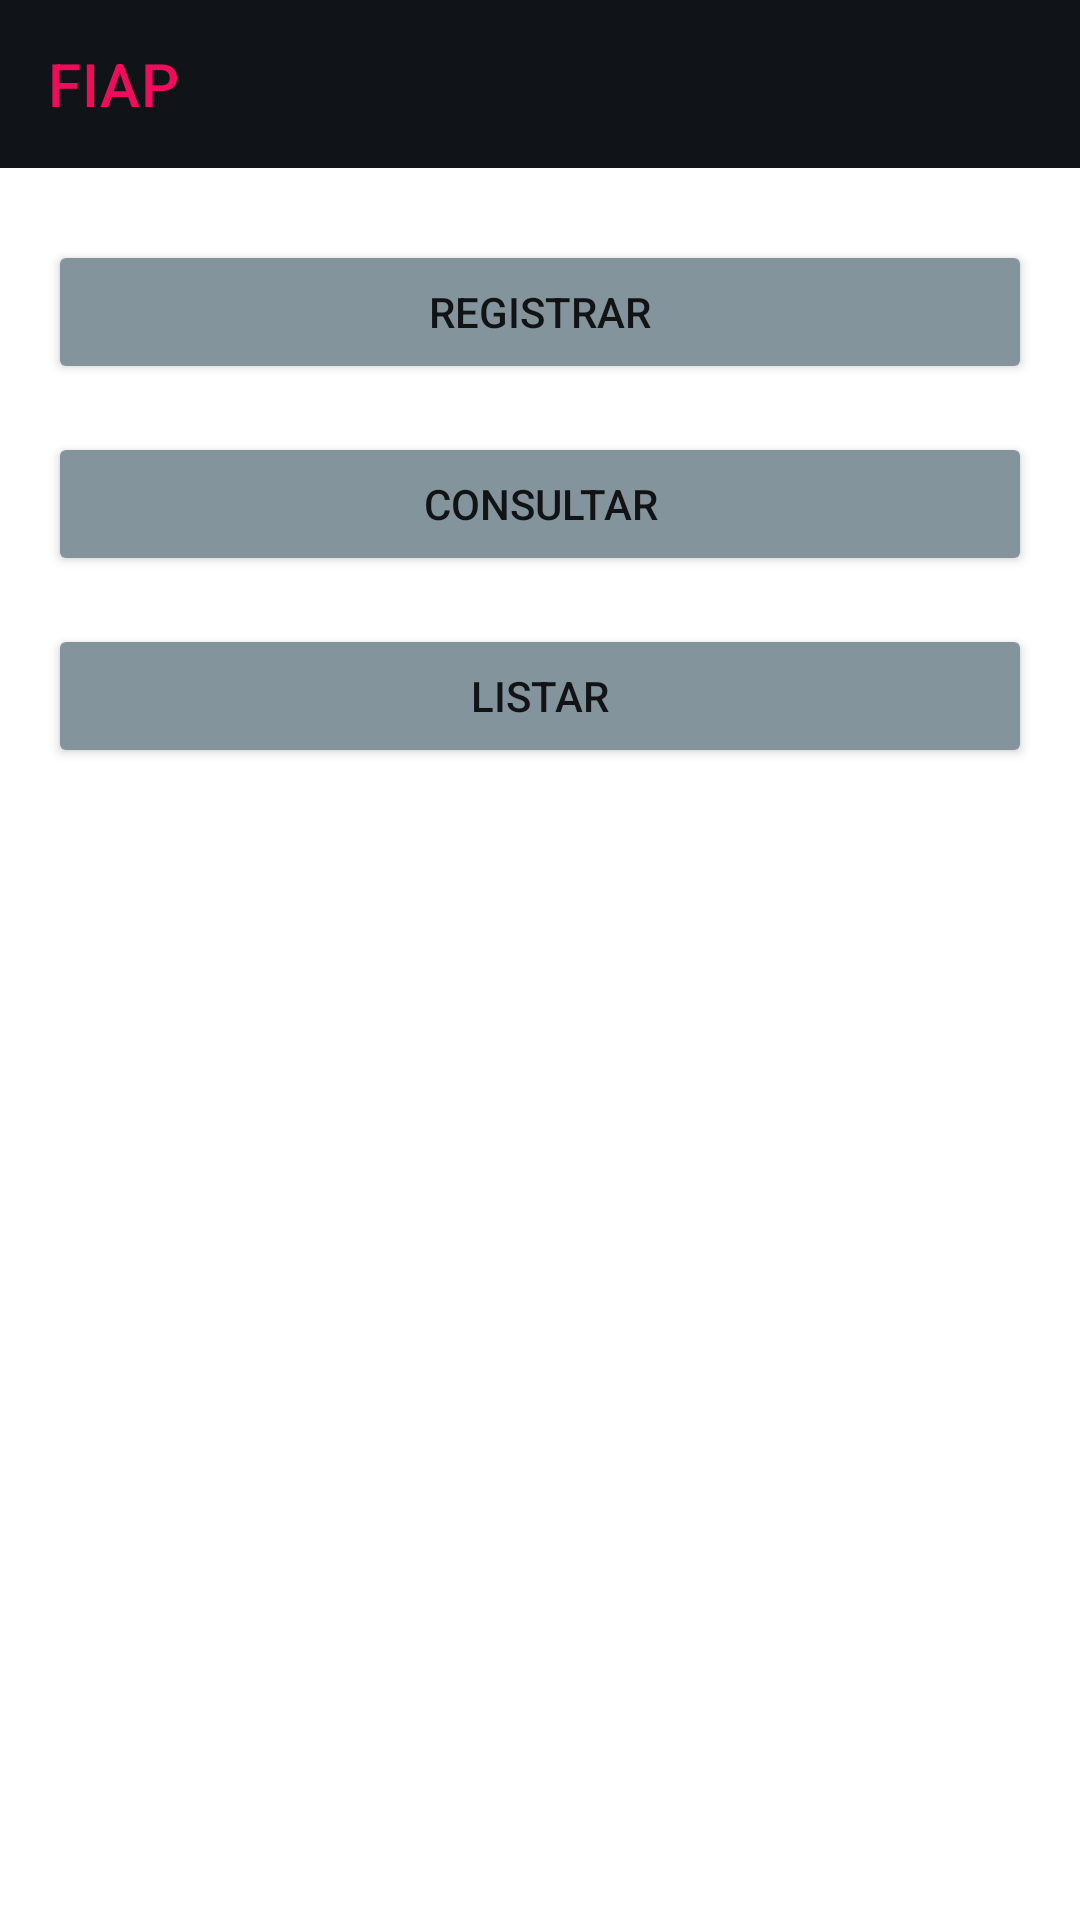

Layout XML and referenced resources for this Android screen:
<!-- AndroidManifest.xml: application theme Theme.App -->
<!-- res/layout/activity_desafio_main.xml -->
<?xml version="1.0" encoding="utf-8"?>
<androidx.constraintlayout.widget.ConstraintLayout
    xmlns:android="http://schemas.android.com/apk/res/android"
    xmlns:app="http://schemas.android.com/apk/res-auto"
    xmlns:tools="http://schemas.android.com/tools"
    android:layout_width="match_parent"
    android:layout_height="match_parent">

    <include
        android:id="@+id/include"
        layout="@layout/layout_toolbar"
        app:layout_constraintEnd_toEndOf="parent"
        app:layout_constraintStart_toStartOf="parent"
        app:layout_constraintTop_toTopOf="parent" />

    <LinearLayout
        android:layout_width="match_parent"
        android:layout_height="wrap_content"
        android:layout_marginStart="16dp"
        android:layout_marginTop="24dp"
        android:layout_marginEnd="16dp"
        android:orientation="vertical"
        app:layout_constraintEnd_toEndOf="parent"
        app:layout_constraintStart_toStartOf="parent"
        app:layout_constraintTop_toBottomOf="@+id/include">

        <Button
            android:id="@+id/btnRegistrar"
            android:layout_width="match_parent"
            android:layout_height="wrap_content"
            android:layout_marginBottom="16dp"
            android:backgroundTint="@color/cadet_gray"
            android:text="Registrar" />

        <Button
            android:id="@+id/btnConsultar"
            android:layout_width="match_parent"
            android:layout_height="wrap_content"
            android:layout_marginBottom="16dp"
            android:backgroundTint="@color/cadet_gray"
            android:text="Consultar" />

        <Button
            android:id="@+id/btnListar"
            android:layout_width="match_parent"
            android:layout_height="wrap_content"
            android:backgroundTint="@color/cadet_gray"
            android:text="Listar" />
    </LinearLayout>


</androidx.constraintlayout.widget.ConstraintLayout>
<!-- res/layout/layout_toolbar.xml (included above) -->
<?xml version="1.0" encoding="utf-8"?>
<androidx.appcompat.widget.Toolbar xmlns:android="http://schemas.android.com/apk/res/android"
    xmlns:app="http://schemas.android.com/apk/res-auto"
    android:id="@+id/toolbar"
    android:layout_width="match_parent"
    android:layout_height="?attr/actionBarSize"
    android:background="?attr/colorPrimary"
    app:layout_constraintStart_toStartOf="parent"
    app:layout_constraintTop_toTopOf="parent"
    app:title="@string/fiap"
    app:titleTextColor="@color/raspberry" />
<!-- resources referenced by this layout -->
<resources>
  <color name="cadet_gray">#FF83949d</color>
  <color name="raspberry">#FFee0c5b</color>
  <string name="fiap">FIAP</string>
  <style name="Theme.App" parent="Theme.MaterialComponents.Light.NoActionBar">
          
          <item name="colorPrimary">@color/rich_black</item>
          <item name="colorPrimaryVariant">@color/cadet_gray</item>
          <item name="colorOnPrimary">@color/white</item>
          
          <item name="colorSecondary">@color/cadet_gray</item>
          <item name="colorSecondaryVariant">@color/cadet_gray</item>
          <item name="colorOnSecondary">@color/eerie_black</item>
          
          <item name="android:statusBarColor">@color/rich_black</item>
          
      </style>
  <color name="rich_black">#FF101418</color>
  <color name="white">#FFFFFFFF</color>
  <color name="eerie_black">#FF1d2225</color>
</resources>
